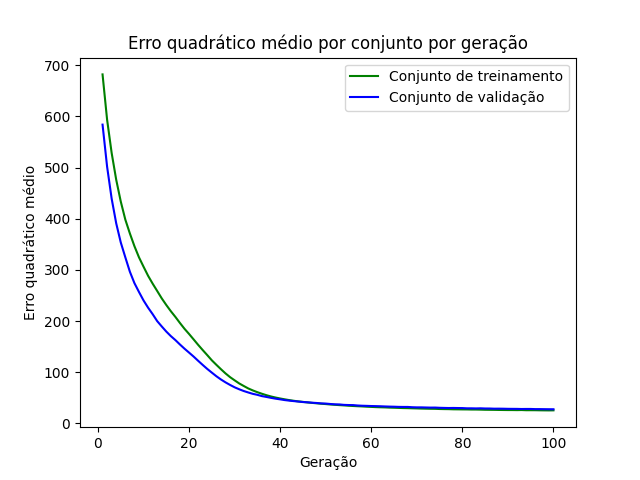

Data behind this chart, as committed beside it:
epoch, loss_train, loss_val
1, 681.9, 583.8
2, 593.4, 501.6
3, 528.4, 439.2
4, 476.1, 391
5, 433.6, 353.7
6, 398.3, 324.6
7, 371.2, 296.5
8, 346.4, 274.2
9, 324.5, 256.9
10, 306.3, 240.3
11, 288.5, 226.2
12, 273.2, 213.6
13, 258.8, 199.9
14, 244.3, 189.5
15, 231.4, 179.5
16, 219.3, 170.6
17, 208.1, 162.8
18, 196.2, 154.2
19, 184.9, 146.1
20, 174.8, 138.4
21, 164.2, 130.7
22, 153.5, 122.4
23, 143.3, 114.3
24, 133.4, 106.5
25, 123.3, 99.3
26, 114.5, 92.25
27, 106, 85.92
28, 97.8, 80.32
29, 90.51, 75.3
30, 84.3, 70.68
31, 78.25, 66.85
32, 73.25, 63.42
33, 68.41, 60.55
34, 64.55, 57.88
35, 61.11, 55.94
36, 58.03, 53.45
37, 55.21, 51.83
38, 52.73, 50.04
39, 50.64, 48.45
40, 48.8, 47.13
41, 47.17, 45.7
42, 45.64, 44.64
43, 44.32, 43.69
44, 43.12, 42.86
45, 42.19, 41.86
46, 41.08, 41.4
47, 40.24, 40.56
48, 39.39, 40.04
49, 38.59, 39.22
50, 37.93, 38.89
51, 37.1, 38.06
52, 36.49, 37.41
53, 35.89, 37.22
54, 35.36, 36.36
55, 34.7, 36.04
56, 34.18, 35.9
57, 33.72, 35.14
58, 33.33, 34.68
59, 32.78, 34.42
60, 32.39, 34.09
... 40 more rows
